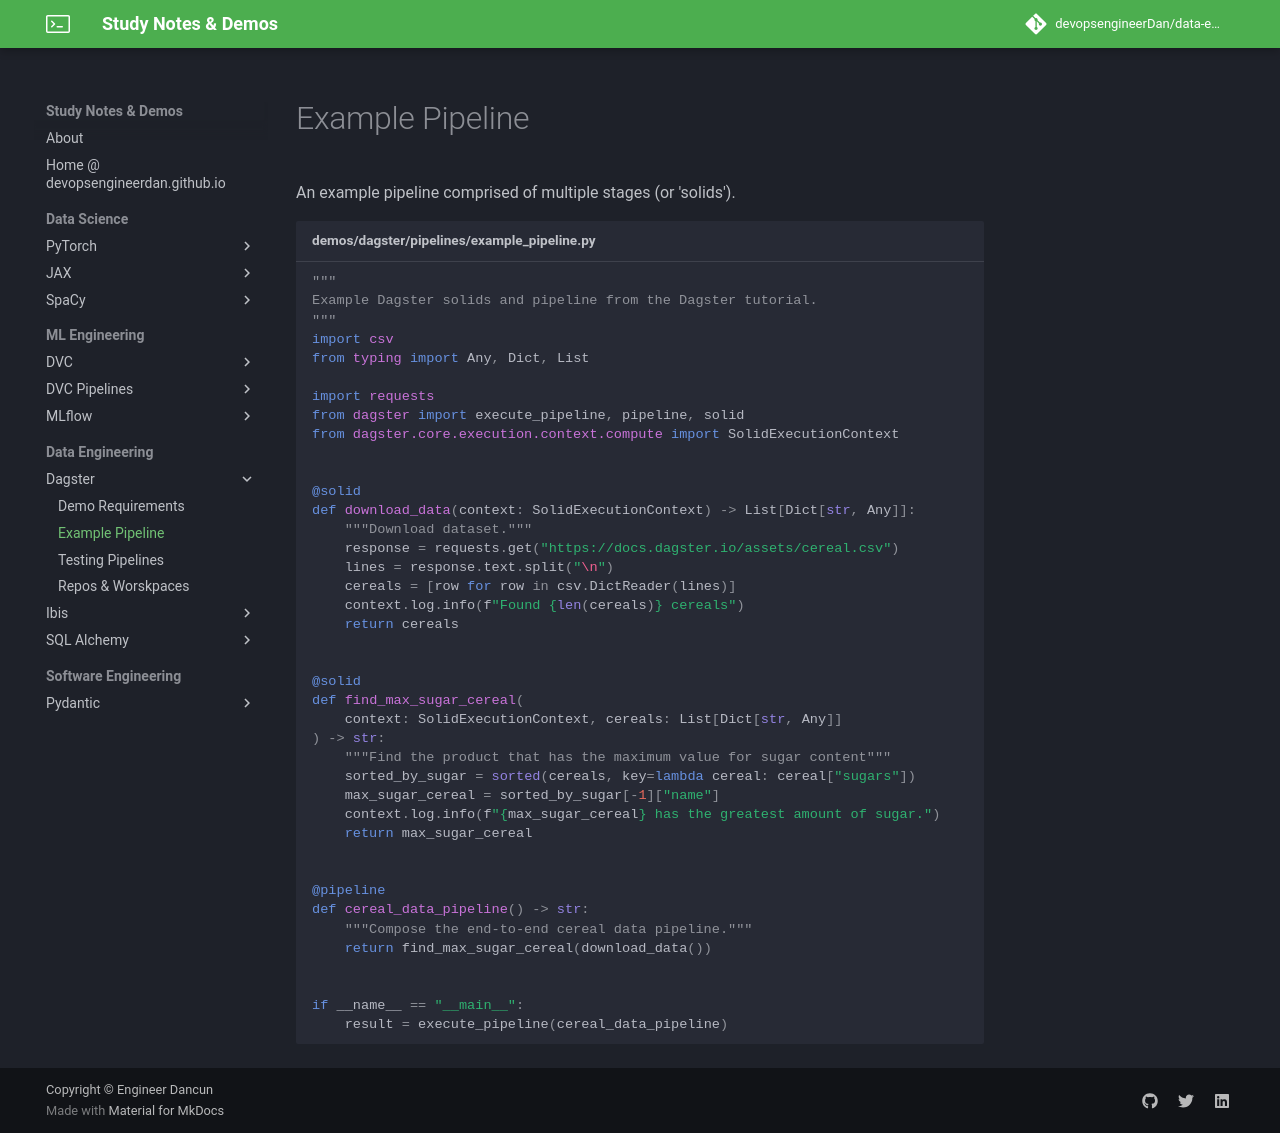

repository: devopsengineerDan/data-engineering-notes-and-demos-best-practices · page: dagster/docs/example_pipeline/index.html · generator: mkdocs

# Example Pipeline

An example pipeline comprised of multiple stages (or 'solids').

```python title="demos/dagster/pipelines/example_pipeline.py"
--8<-- "demos/dagster/pipelines/example_pipeline.py"
```
